The GitHub repository TanzilaKhan1/ML-Lab contains a labelled image folder "dataset_eval" with 2 categories: safe, unsafe. Examples follow, each with its label.

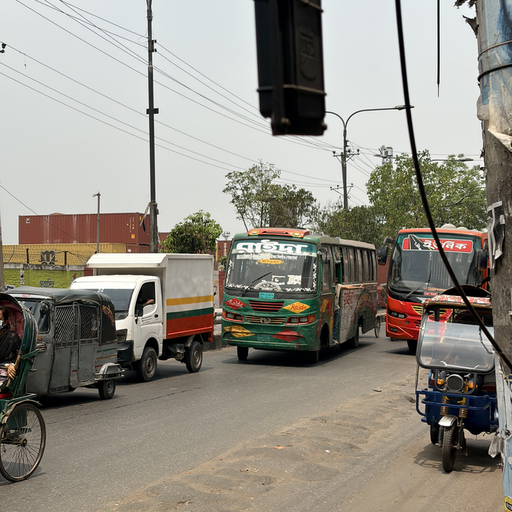
Label: safe

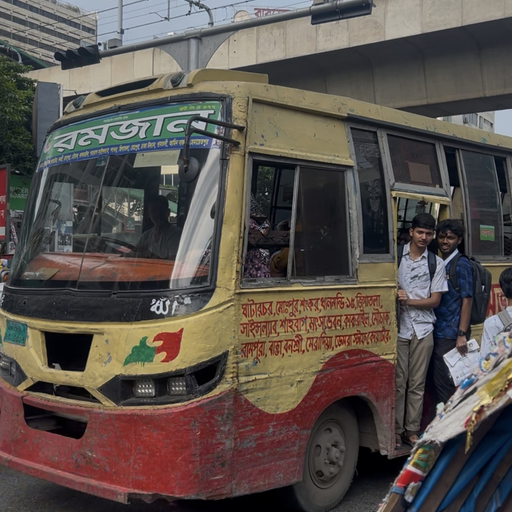
Label: unsafe

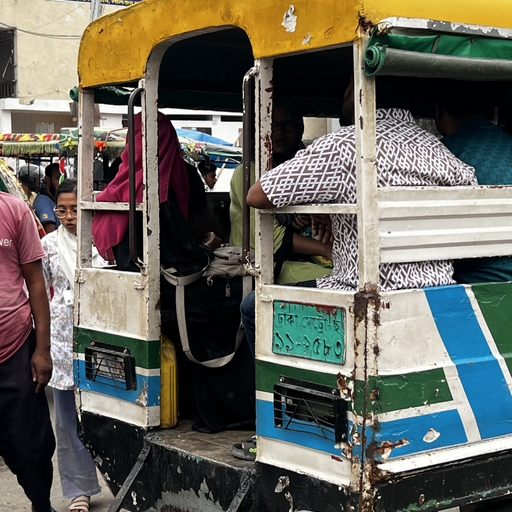
Label: safe

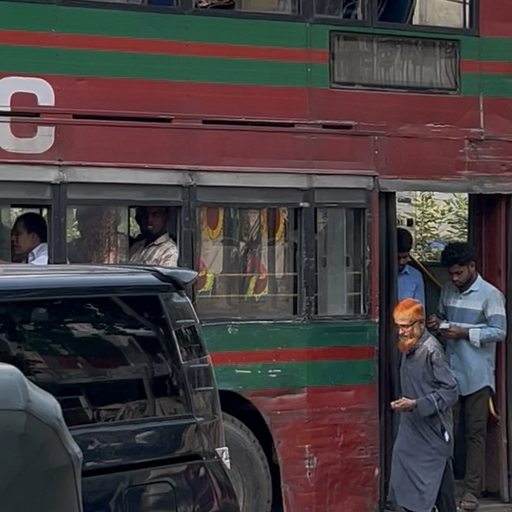
Label: unsafe

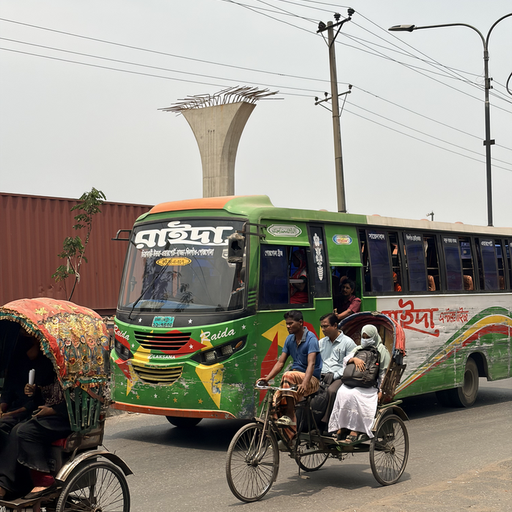
Label: safe

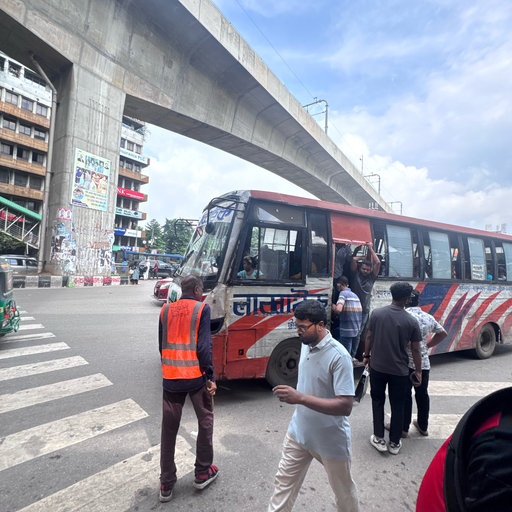
Label: unsafe
